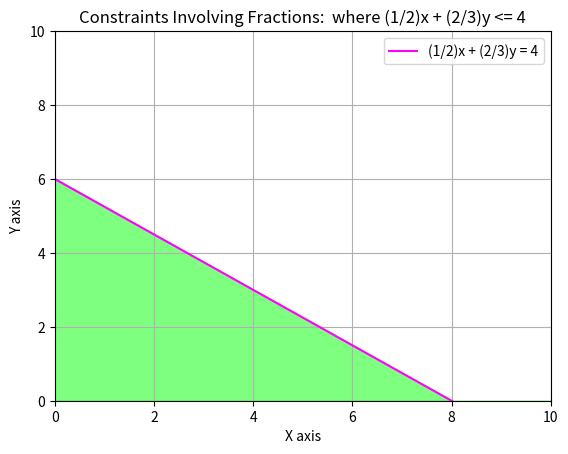

Source code (Python):
import matplotlib.pyplot as plt
import numpy as np

# x values
x = np.linspace(0, 10, 100)
# print(x)

# y values
y = (-3/4) * x + 6
# print(y)

# draw lines
plt.plot(x, y, "magenta", label="(1/2)x + (2/3)y = 4")

# fill the region
plt.fill_between(x, y, 0, where = ((1/2) * x + (2/3) * y) <= 4,  color="lime", alpha=0.5)

plt.xlabel("X axis")
plt.ylabel("Y axis")
plt.title("Constraints Involving Fractions:  where (1/2)x + (2/3)y <= 4")


plt.xlim(0, 10)
plt.ylim(0, 10)
plt.legend(loc="upper right")

plt.grid(True)
# show the graph
plt.show()
